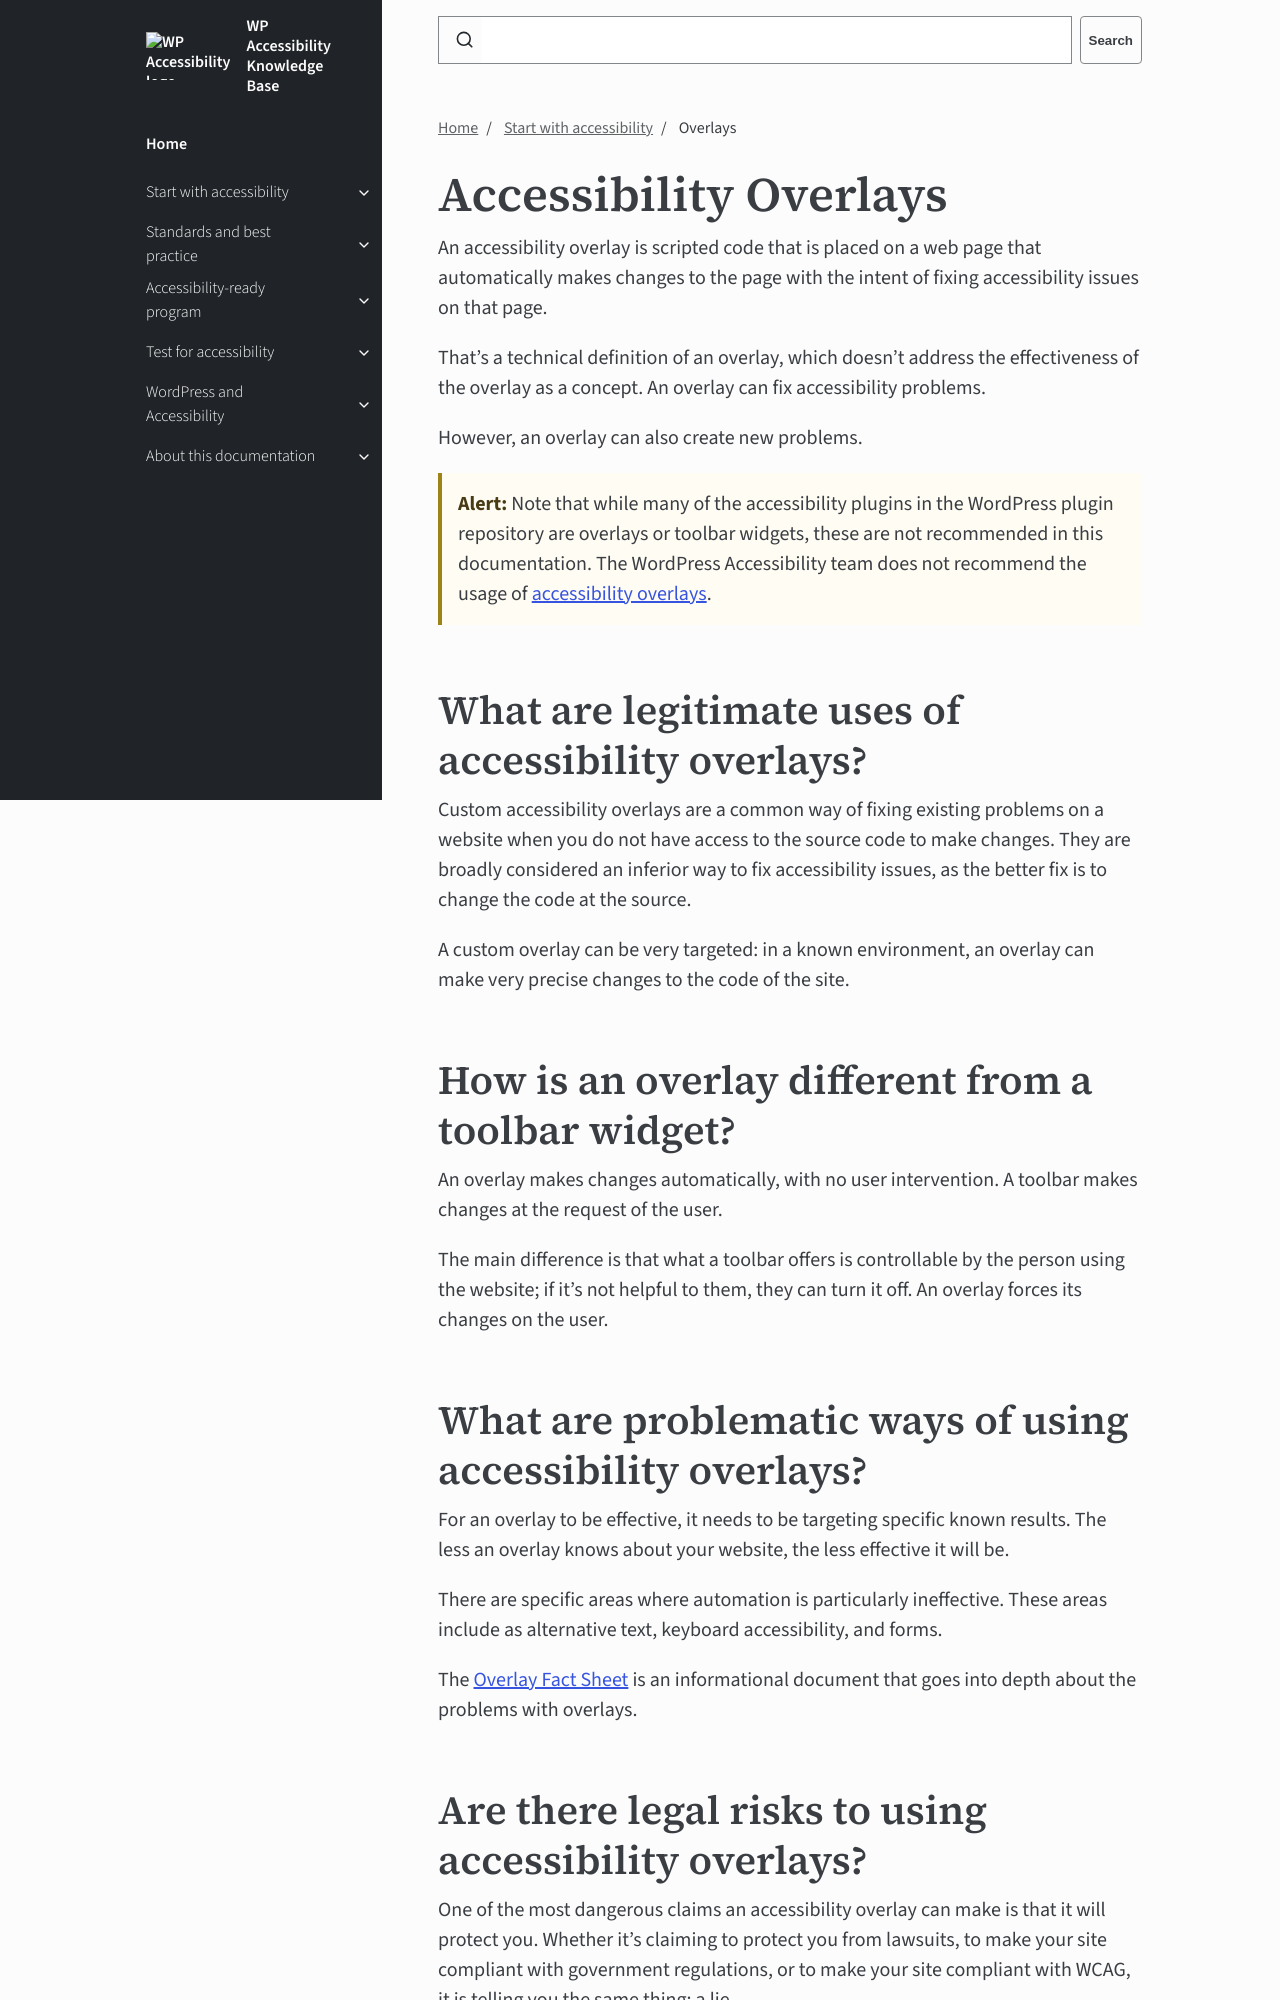

repository: wpaccessibility/wp-a11y-docs · page: docs/start/overlays/index.html · generator: jekyll

---
title: Overlays
layout: default
parent: Start with accessibility
description: Do not use overlays. Here's why.
nav_order: 6
---

# Accessibility Overlays

An accessibility overlay is scripted code that is placed on a web page that automatically makes changes to the page with the intent of fixing accessibility issues on that page.

That's a technical definition of an overlay, which doesn't address the effectiveness of the overlay as a concept. An overlay can fix accessibility problems.

However, an overlay can also create new problems. 

{: .callout  .alert }
**Alert:** Note that while many of the accessibility plugins in the WordPress plugin repository are overlays or toolbar widgets, these are not recommended in this documentation. The WordPress Accessibility team does not recommend the usage of [accessibility overlays](https://overlayfactsheet.com/en/).

## What are legitimate uses of accessibility overlays?

Custom accessibility overlays are a common way of fixing existing problems on a website when you do not have access to the source code to make changes. They are broadly considered an inferior way to fix accessibility issues, as the better fix is to change the code at the source.

A custom overlay can be very targeted: in a known environment, an overlay can make very precise changes to the code of the site. 

## How is an overlay different from a toolbar widget?

An overlay makes changes automatically, with no user intervention. A toolbar makes changes at the request of the user.

The main difference is that what a toolbar offers is controllable by the person using the website; if it's not helpful to them, they can turn it off. An overlay forces its changes on the user.
